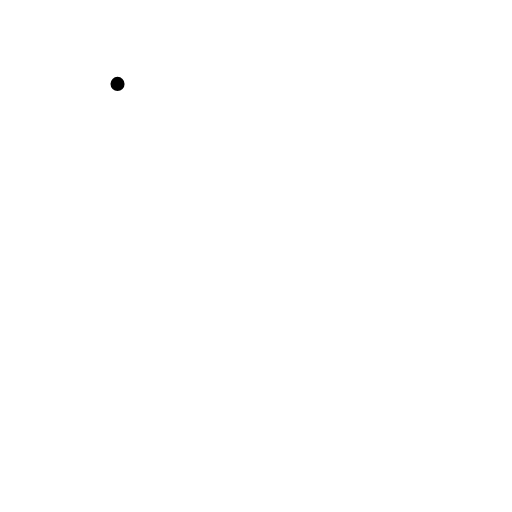
t = 0.00 s
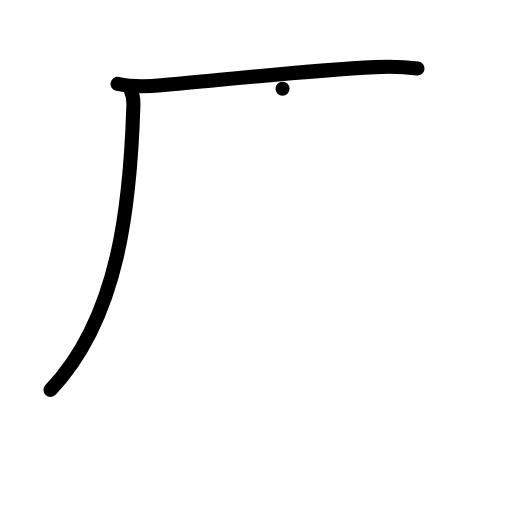
t = 2.00 s
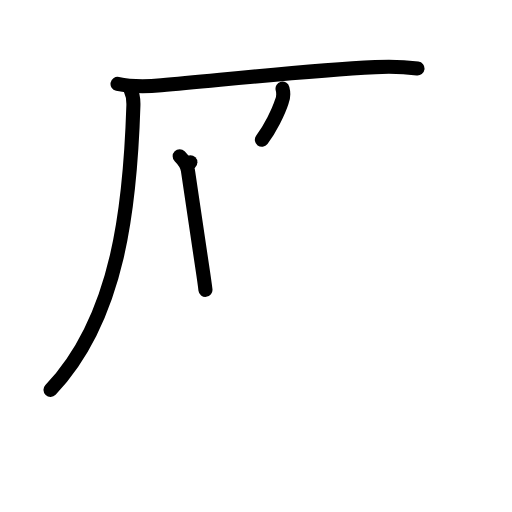
t = 4.00 s
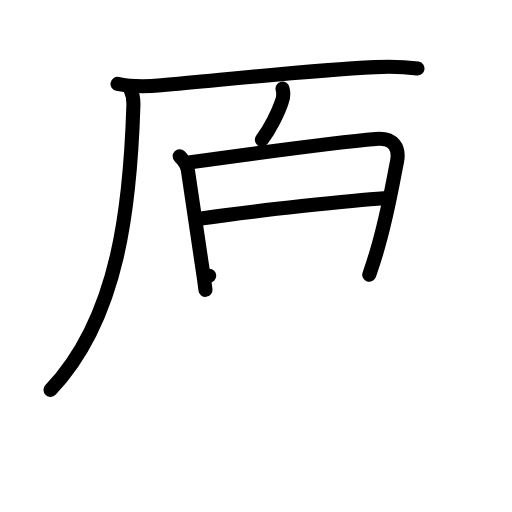
t = 6.00 s
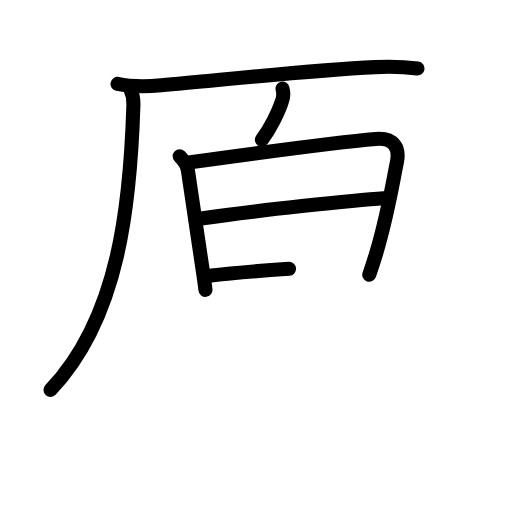
t = 6.50 s
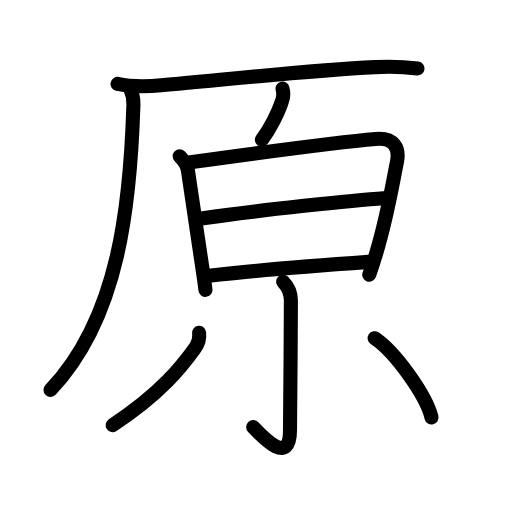
t = 10.00 s

The animated SVG that drew these frames (rendered in a browser with its animation timeline set to each time). Animation: 31 SMIL elements (animate=31); one cycle of 10.00 s.

<?xml version="1.0" encoding="UTF-8"?>
<!--
AniKanjiVG is licensed by CC-BY-SA Paul C. Sommerhoff (https://bitbucket.org/sommerhoff/anikanjivg).
AniKanjiVG uses KanjiVG which is licensed by CC-BY-SA Ulrich Apel (http://kanjivg.tagaini.net).
See also http://creativecommons.org/licenses/by-sa/3.0/
-->
<svg xmlns:kvg='http://kanjivg.tagaini.net' xmlns='http://www.w3.org/2000/svg' width='109' height='109' viewBox='0 0 109 109' style='fill:none;stroke:#000000;stroke-width:3;stroke-linecap:round;stroke-linejoin:round;' id="kvg:kanji_0539f"><g id="kvg:0539f" kvg:element="原"><g id="kvg:0539f-g1" kvg:element="厂" kvg:position="tare" kvg:radical="general"><path id="kvg:0539f-s1" kvg:type="㇐" d="M25.02,17.86c2.57,0.56,6.76,0.54,9.31,0.31C48.75,16.88,65.5,15,79.88,14.29c4.27-0.21,6.85,0.02,9,0.3"><animate attributeName="d" begin="0.0s" dur="0.3333333333333333s" from="M25.02,17.86C25.02,17.86,25.02,17.86,25.02,17.86" to="M25.02,17.86c2.57,0.56,6.76,0.54,9.31,0.31" />
<animate attributeName="d" begin="0.3333333333333333s" dur="0.3333333333333333s" from="M25.02,17.86c2.57,0.56,6.76,0.54,9.31,0.31c0,0,0,0,0,0,0" to="M25.02,17.86c2.57,0.56,6.76,0.54,9.31,0.31C48.75,16.88,65.5,15,79.88,14.29" />
<animate attributeName="d" begin="0.6666666666666666s" dur="0.3333333333333333s" from="M25.02,17.86c2.57,0.56,6.76,0.54,9.31,0.31C48.75,16.88,65.5,15,79.88,14.29c0,0,0,0,0,0,0" to="M25.02,17.86c2.57,0.56,6.76,0.54,9.31,0.31C48.75,16.88,65.5,15,79.88,14.29c4.27-0.21,6.85,0.02,9,0.3" />
</path>
<path id="kvg:0539f-s2" kvg:type="㇒" d="M27.75,18.98c0.5,1.02,0.69,2.02,0.65,3.46C27.75,43,25.5,67.5,10.75,83"><animate attributeName="d" begin="1.0s" dur="0.5s" from="M27.75,18.98C27.75,18.98,27.75,18.98,27.75,18.98" to="M27.75,18.98c0.5,1.02,0.69,2.02,0.65,3.46" />
<animate attributeName="d" begin="1.5s" dur="0.5s" from="M27.75,18.98c0.5,1.02,0.69,2.02,0.65,3.46c0,0,0,0,0,0,0" to="M27.75,18.98c0.5,1.02,0.69,2.02,0.65,3.46C27.75,43,25.5,67.5,10.75,83" />
<animate attributeName="d" begin="0s" dur="1.0s" from="M-100,-100" to="M-100,-100" />
</path>
</g>
<g id="kvg:0539f-g2" kvg:element="白"><g id="kvg:0539f-g3" kvg:position="top"><path id="kvg:0539f-s3" kvg:type="㇒" d="M60.15,18.88c0.24,0.93,0.2,1.82-0.13,2.68c-0.76,2.36-2.56,5.94-4.27,8.2"><animate attributeName="d" begin="2.0s" dur="0.5s" from="M60.15,18.88C60.15,18.88,60.15,18.88,60.15,18.88" to="M60.15,18.88c0.24,0.93,0.2,1.82-0.13,2.68" />
<animate attributeName="d" begin="2.5s" dur="0.5s" from="M60.15,18.88c0.24,0.93,0.2,1.82-0.13,2.68c0,0,0,0,0,0,0" to="M60.15,18.88c0.24,0.93,0.2,1.82-0.13,2.68c-0.76,2.36-2.56,5.94-4.27,8.2" />
<animate attributeName="d" begin="0s" dur="2.0s" from="M-100,-100" to="M-100,-100" />
</path>
</g>
<g id="kvg:0539f-g4" kvg:element="日" kvg:position="bottom"><path id="kvg:0539f-s4" kvg:type="㇑" d="M38.25,33.25c0.81,0.81,1.63,2.15,1.75,3c0.38,2.62,1.94,13.11,3.04,20.5c0.33,2.2,0.59,3.99,0.7,4.96"><animate attributeName="d" begin="3.0s" dur="0.3333333333333333s" from="M38.25,33.25C38.25,33.25,38.25,33.25,38.25,33.25" to="M38.25,33.25c0.81,0.81,1.63,2.15,1.75,3" />
<animate attributeName="d" begin="3.3333333333333335s" dur="0.3333333333333333s" from="M38.25,33.25c0.81,0.81,1.63,2.15,1.75,3c0,0,0,0,0,0,0" to="M38.25,33.25c0.81,0.81,1.63,2.15,1.75,3c0.38,2.62,1.94,13.11,3.04,20.5" />
<animate attributeName="d" begin="3.6666666666666665s" dur="0.3333333333333333s" from="M38.25,33.25c0.81,0.81,1.63,2.15,1.75,3c0.38,2.62,1.94,13.11,3.04,20.5c0,0,0,0,0,0,0" to="M38.25,33.25c0.81,0.81,1.63,2.15,1.75,3c0.38,2.62,1.94,13.11,3.04,20.5c0.33,2.2,0.59,3.99,0.7,4.96" />
<animate attributeName="d" begin="0s" dur="3.0s" from="M-100,-100" to="M-100,-100" />
</path>
<path id="kvg:0539f-s5" kvg:type="㇕a" d="M40.53,34.54c11.97-1.66,32.85-4.41,39.45-4.96c3.89-0.33,5.14,1.92,4.52,4.92c-0.78,3.75-1.97,11.27-4.39,19.34c-0.46,1.53-0.96,3.09-1.5,4.65"><animate attributeName="d" begin="4.0s" dur="0.25s" from="M40.53,34.54C40.53,34.54,40.53,34.54,40.53,34.54" to="M40.53,34.54c11.97-1.66,32.85-4.41,39.45-4.96" />
<animate attributeName="d" begin="4.25s" dur="0.25s" from="M40.53,34.54c11.97-1.66,32.85-4.41,39.45-4.96c0,0,0,0,0,0,0" to="M40.53,34.54c11.97-1.66,32.85-4.41,39.45-4.96c3.89-0.33,5.14,1.92,4.52,4.92" />
<animate attributeName="d" begin="4.5s" dur="0.25s" from="M40.53,34.54c11.97-1.66,32.85-4.41,39.45-4.96c3.89-0.33,5.14,1.92,4.52,4.92c0,0,0,0,0,0,0" to="M40.53,34.54c11.97-1.66,32.85-4.41,39.45-4.96c3.89-0.33,5.14,1.92,4.52,4.92c-0.78,3.75-1.97,11.27-4.39,19.34" />
<animate attributeName="d" begin="4.75s" dur="0.25s" from="M40.53,34.54c11.97-1.66,32.85-4.41,39.45-4.96c3.89-0.33,5.14,1.92,4.52,4.92c-0.78,3.75-1.97,11.27-4.39,19.34c0,0,0,0,0,0,0" to="M40.53,34.54c11.97-1.66,32.85-4.41,39.45-4.96c3.89-0.33,5.14,1.92,4.52,4.92c-0.78,3.75-1.97,11.27-4.39,19.34c-0.46,1.53-0.96,3.09-1.5,4.65" />
<animate attributeName="d" begin="0s" dur="4.0s" from="M-100,-100" to="M-100,-100" />
</path>
<path id="kvg:0539f-s6" kvg:type="㇐a" d="M42.82,46.52c11.18-1.65,33.05-3.97,38.85-4.33"><animate attributeName="d" begin="5.0s" dur="1.0s" from="M42.82,46.52C42.82,46.52,42.82,46.52,42.82,46.52" to="M42.82,46.52c11.18-1.65,33.05-3.97,38.85-4.33" />
<animate attributeName="d" begin="0s" dur="5.0s" from="M-100,-100" to="M-100,-100" />
</path>
<path id="kvg:0539f-s7" kvg:type="㇐a" d="M44.54,58.7c11.46-1.33,23.21-2.2,33.98-2.95"><animate attributeName="d" begin="6.0s" dur="1.0s" from="M44.54,58.7C44.54,58.7,44.54,58.7,44.54,58.7" to="M44.54,58.7c11.46-1.33,23.21-2.2,33.98-2.95" />
<animate attributeName="d" begin="0s" dur="6.0s" from="M-100,-100" to="M-100,-100" />
</path>
</g>
</g>
<g id="kvg:0539f-g5" kvg:element="小"><path id="kvg:0539f-s8" kvg:type="㇚" d="M60.27,59.98c1,1,1.66,2.52,1.66,4.05c0,7.39-0.19,24.98-0.19,27.5c0,7.72-5.62,1.72-7.84-0.62"><animate attributeName="d" begin="7.0s" dur="0.3333333333333333s" from="M60.27,59.98C60.27,59.98,60.27,59.98,60.27,59.98" to="M60.27,59.98c1,1,1.66,2.52,1.66,4.05" />
<animate attributeName="d" begin="7.333333333333333s" dur="0.3333333333333333s" from="M60.27,59.98c1,1,1.66,2.52,1.66,4.05c0,0,0,0,0,0,0" to="M60.27,59.98c1,1,1.66,2.52,1.66,4.05c0,7.39-0.19,24.98-0.19,27.5" />
<animate attributeName="d" begin="7.666666666666667s" dur="0.3333333333333333s" from="M60.27,59.98c1,1,1.66,2.52,1.66,4.05c0,7.39-0.19,24.98-0.19,27.5c0,0,0,0,0,0,0" to="M60.27,59.98c1,1,1.66,2.52,1.66,4.05c0,7.39-0.19,24.98-0.19,27.5c0,7.72-5.62,1.72-7.84-0.62" />
<animate attributeName="d" begin="0s" dur="7.0s" from="M-100,-100" to="M-100,-100" />
</path>
<path id="kvg:0539f-s9" kvg:type="㇒" d="M42.39,70.85c0.14,1.13-0.24,2.37-0.92,3.3c-2.72,3.8-7.23,9.6-17.48,16.35"><animate attributeName="d" begin="8.0s" dur="0.5s" from="M42.39,70.85C42.39,70.85,42.39,70.85,42.39,70.85" to="M42.39,70.85c0.14,1.13-0.24,2.37-0.92,3.3" />
<animate attributeName="d" begin="8.5s" dur="0.5s" from="M42.39,70.85c0.14,1.13-0.24,2.37-0.92,3.3c0,0,0,0,0,0,0" to="M42.39,70.85c0.14,1.13-0.24,2.37-0.92,3.3c-2.72,3.8-7.23,9.6-17.48,16.35" />
<animate attributeName="d" begin="0s" dur="8.0s" from="M-100,-100" to="M-100,-100" />
</path>
<path id="kvg:0539f-s10" kvg:type="㇔" d="M79.75,72c4.45,2.98,11.01,12.25,12.12,16.88"><animate attributeName="d" begin="9.0s" dur="1.0s" from="M79.75,72C79.75,72,79.75,72,79.75,72" to="M79.75,72c4.45,2.98,11.01,12.25,12.12,16.88" />
<animate attributeName="d" begin="0s" dur="9.0s" from="M-100,-100" to="M-100,-100" />
</path>
</g>
</g>
</svg>
